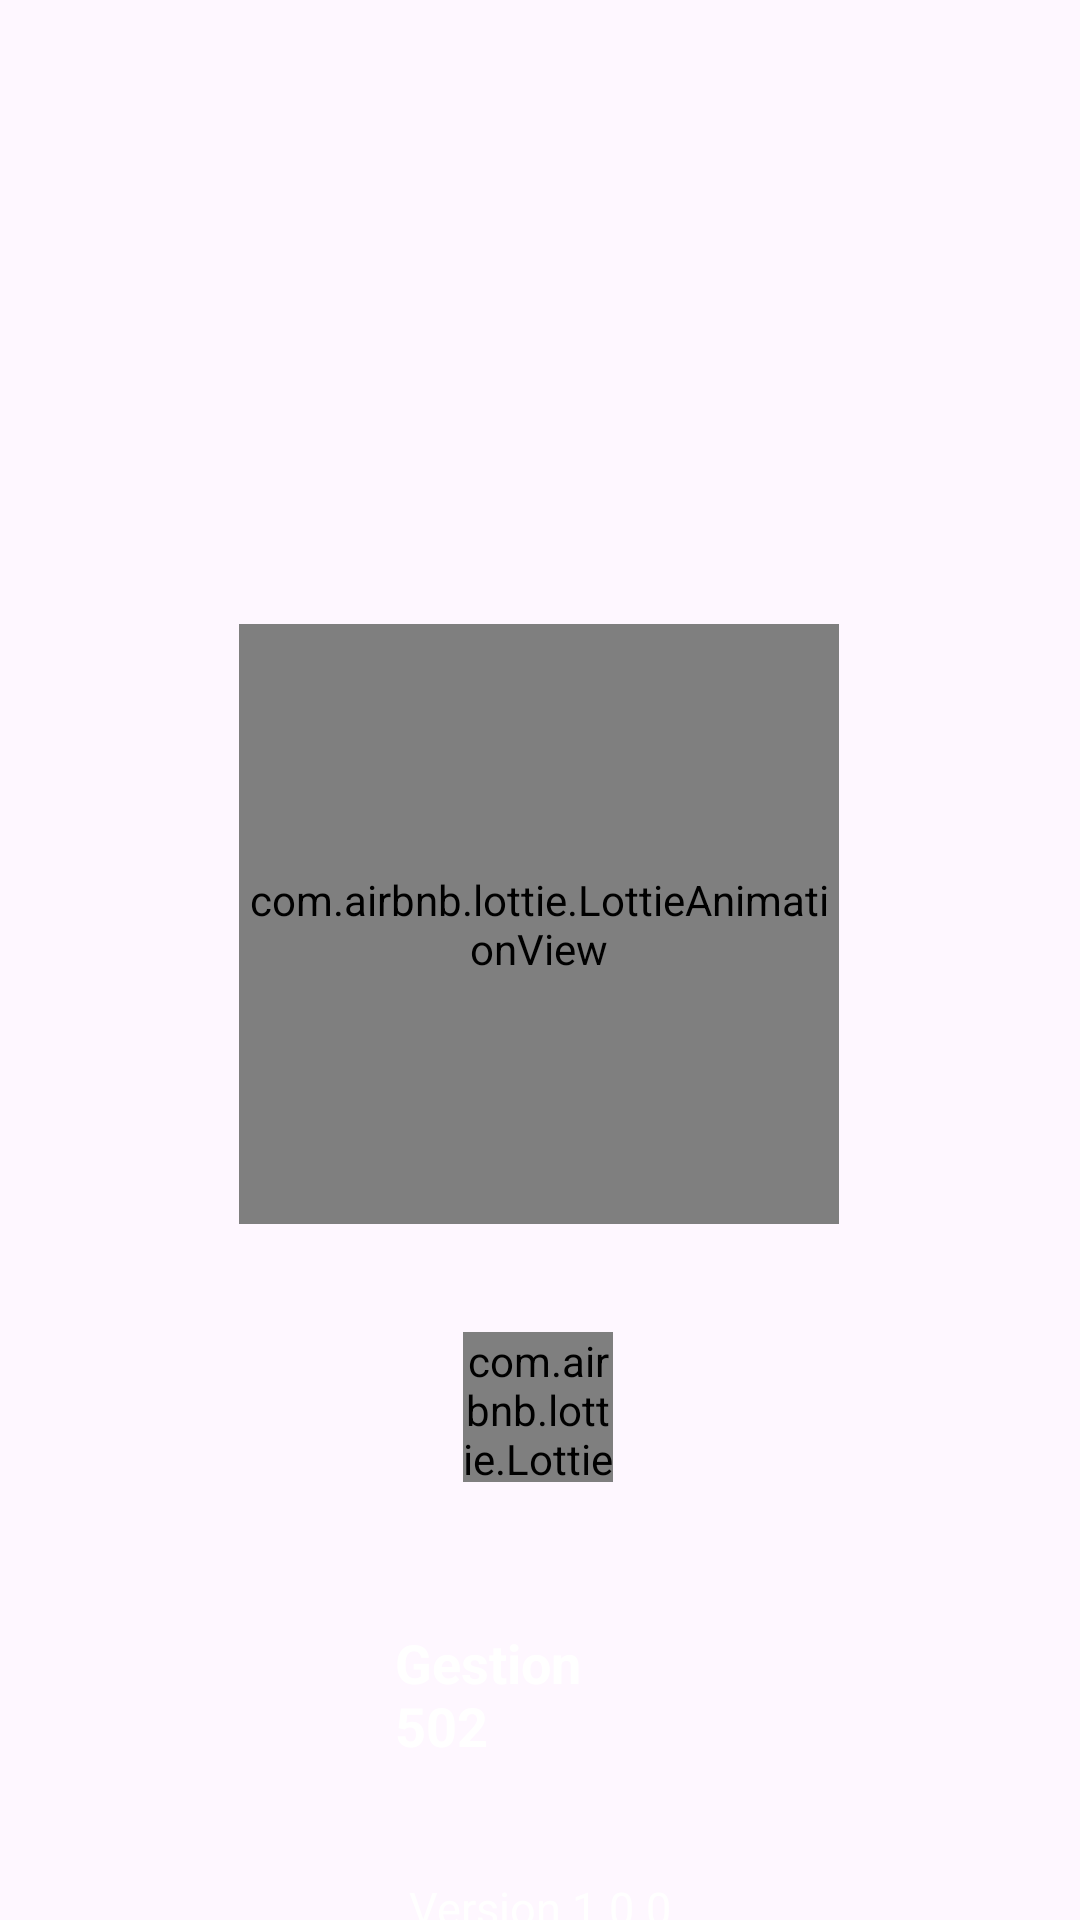

Write the Android layout XML for this screen, with the resource values it uses.
<!-- AndroidManifest.xml: application theme Theme.Laboratorio1 -->
<!-- res/layout/activity_precargado.xml -->
<?xml version="1.0" encoding="utf-8"?>
<androidx.constraintlayout.widget.ConstraintLayout xmlns:android="http://schemas.android.com/apk/res/android"
    xmlns:app="http://schemas.android.com/apk/res-auto"
    xmlns:tools="http://schemas.android.com/tools"
    android:id="@+id/main"
    android:background="@drawable/back_3"
    android:layout_width="match_parent"
    android:layout_height="match_parent"
    tools:context=".PrecargadoActivity">

    <ImageView
        android:id="@+id/imageView"
        android:layout_width="100dp"
        android:layout_height="100dp"
        android:layout_marginTop="72dp"
        app:layout_constraintEnd_toEndOf="parent"
        app:layout_constraintHorizontal_bias="0.498"
        app:layout_constraintStart_toStartOf="parent"
        app:layout_constraintTop_toTopOf="parent"
        app:srcCompat="@drawable/icono_soft" />

    <com.airbnb.lottie.LottieAnimationView
        android:id="@+id/lottieAnimationView2"
        android:layout_width="200dp"
        android:layout_height="200dp"
        android:layout_marginTop="36dp"
        app:layout_constraintEnd_toEndOf="parent"
        app:layout_constraintHorizontal_bias="0.497"
        app:layout_constraintStart_toStartOf="parent"
        app:layout_constraintTop_toBottomOf="@id/imageView"
        app:lottie_autoPlay="true"
        app:lottie_fileName="plataforma.json"
        app:lottie_imageAssetsFolder="assets"
        app:lottie_loop="true">
    </com.airbnb.lottie.LottieAnimationView>

    <com.airbnb.lottie.LottieAnimationView
        android:id="@+id/lottieAnimationView"
        android:layout_width="50dp"
        android:layout_height="50dp"
        android:layout_marginTop="36dp"
        app:layout_constraintEnd_toEndOf="parent"
        app:layout_constraintHorizontal_bias="0.498"
        app:layout_constraintStart_toStartOf="parent"
        app:layout_constraintTop_toBottomOf="@+id/lottieAnimationView2"
        app:lottie_autoPlay="true"
        app:lottie_fileName="loading.json"
        app:lottie_imageAssetsFolder="assets"
        app:lottie_loop="true">
    </com.airbnb.lottie.LottieAnimationView>

    <TextView
        android:id="@+id/textView"
        android:layout_width="97dp"
        android:layout_height="44dp"
        android:layout_marginTop="48dp"
        android:text="@string/app_name"
        android:textColor="@color/white"
        android:textSize="18sp"
        android:textStyle="bold"
        app:layout_constraintEnd_toEndOf="parent"
        app:layout_constraintStart_toStartOf="parent"
        app:layout_constraintTop_toBottomOf="@+id/lottieAnimationView" />

    <TextView
        android:id="@+id/textView2"
        android:layout_width="wrap_content"
        android:layout_height="wrap_content"
        android:layout_marginTop="40dp"
        android:text="@string/version"
        android:textSize="15sp"
        android:textColor="@color/white"
        app:layout_constraintBottom_toBottomOf="parent"
        app:layout_constraintEnd_toEndOf="parent"
        app:layout_constraintStart_toStartOf="parent"
        app:layout_constraintTop_toBottomOf="@+id/textView"
        app:layout_constraintVertical_bias="0.094" />
</androidx.constraintlayout.widget.ConstraintLayout>
<!-- resources referenced by this layout -->
<resources>
  <string name="app_name">Gestion 502</string>
  <string name="version">Version 1.0.0</string>
  <style name="Theme.Laboratorio1" parent="Base.Theme.Laboratorio1" />
  <style name="Base.Theme.Laboratorio1" parent="Theme.Material3.DayNight.NoActionBar">
          
          
          <item name="colorPrimary">@color/colorPrimary</item>
          <item name="colorPrimaryVariant">@color/colorPrimaryDark</item>
          <item name="colorOnPrimary">@color/white</item>
          <item name="colorOnSecondary">@color/black</item>
      </style>
  <!-- not gathered from this repository: default colours our renderer supplied (Android Studio template values) -->
  <color name="black">#FF000000</color>
  <color name="white">#FFFFFFFF</color>
  <color name="colorPrimary">#FF6200EE</color>
  <color name="colorPrimaryDark">#FF3700B3</color>
</resources>
